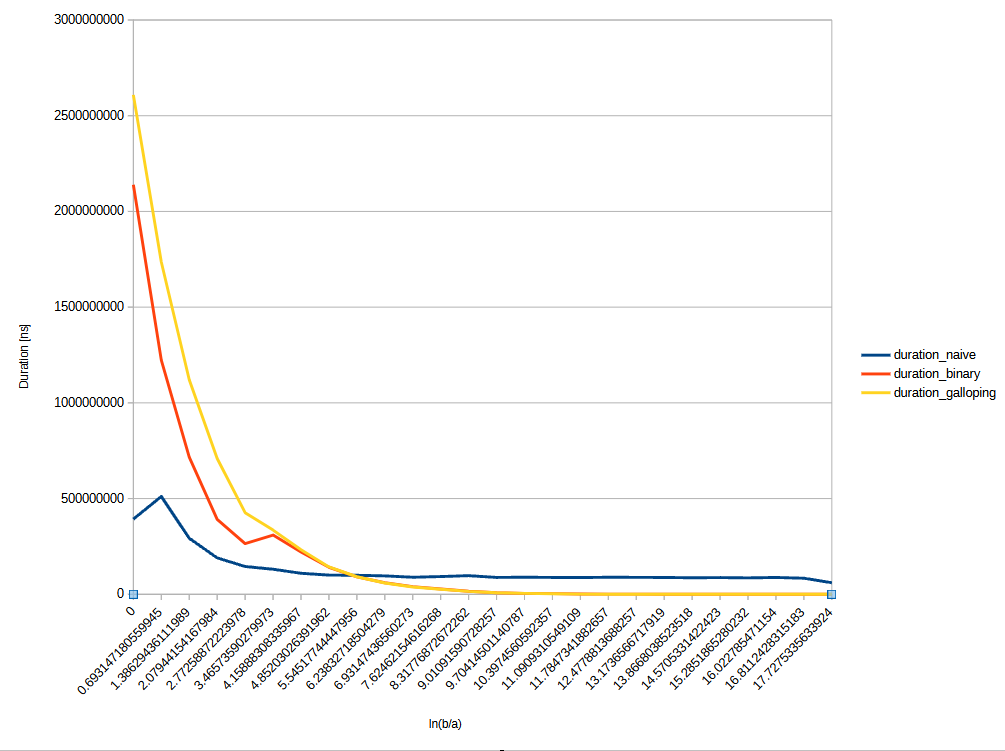

The table this chart was drawn from, first rows:
ab, duration_naive, duration_binary, duration_galloping
0, 392732300, 2139608600, 2608770900
0.6931, 510860500, 1223080100, 1735860500
1.386, 292812200, 716058600, 1120781400
2.079, 190051700, 391716800, 709109400
2.773, 145221400, 265059200, 426209000
3.466, 130786600, 309420900, 335503500
4.159, 109853100, 221014800, 232506700
4.852, 100271500, 141347300, 142655400
5.545, 99440800, 90936300, 91730300
6.238, 96114500, 60209300, 59063600
6.931, 89085300, 39887400, 38095400
7.625, 92704700, 28138000, 26661500
8.318, 97397900, 15642100, 15142000
9.011, 88063900, 8379800, 8161100
9.704, 89043100, 4992900, 5098900
10.4, 88179900, 3699400, 3296900
11.09, 87592000, 1774400, 929500
11.78, 88848700, 1093400, 481700
12.48, 88438600, 669900, 288900
13.17, 87955100, 432800, 195600
13.87, 86344600, 227100, 110800
14.57, 87359000, 121600, 58900
15.29, 85785600, 71300, 38400
16.02, 87935700, 35800, 19000
16.81, 83973200, 16500, 12400
17.73, 60320500, 10800, 5600
